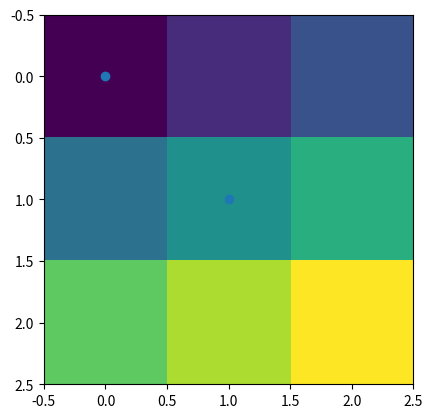

Recreate this plot in Python.
# Arrays shared or copied by setters and getters: set_data with a reused array, get_offsets mutation, Path vertices from arrays.
import numpy as np
import matplotlib
matplotlib.use("agg")
import matplotlib.pyplot as plt
from matplotlib.path import Path

fig, ax = plt.subplots()
x = np.linspace(0, 1, 5)
y = x ** 2
ln, = ax.plot(x, y)
y[0] = 99
print(ln.get_ydata()[0], ln.get_ydata(orig=True)[0])
fig.canvas.draw()
print(ln.get_ydata()[0], ln.get_xydata()[0].tolist())
offsets = np.array([[0, 0], [1, 1]], float)
sc = ax.scatter(offsets[:, 0], offsets[:, 1])
got = sc.get_offsets()
got[0, 0] = 5
print(sc.get_offsets()[0].tolist())
sc.set_offsets(offsets)
offsets[1, 1] = 7
print(sc.get_offsets()[1].tolist())
verts = np.array([[0, 0], [1, 0], [1, 1]], float)
p = Path(verts)
verts[0, 0] = 3
print(p.vertices[0].tolist(), p.vertices is verts)
p2 = Path(verts, readonly=True)
print(p2.vertices.flags.writeable, p.vertices.flags.writeable)
data = np.arange(9.0).reshape(3, 3)
im = ax.imshow(data)
data[0, 0] = 100
print(im.get_array()[0, 0], im.get_array() is data)
xs = ln.get_xdata()
xs[1] = -1
print(ln.get_xdata()[1])
ln.set_xdata(np.array([5, 6, 7, 8, 9]))
fig.canvas.draw()
print(ln.get_xdata().tolist(), [round(v, 2) for v in ln.get_path().vertices[:, 0]])
fig.savefig("shared.png")
